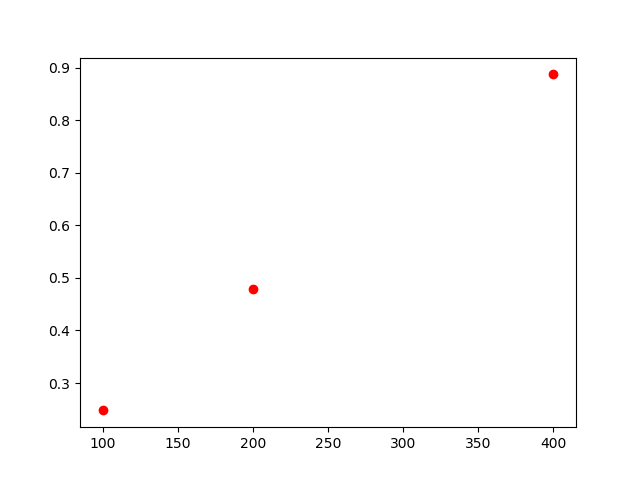

The file beside this chart, header and first rows:
, lambda, chi2
0, 100, 0.248
1, 200, 0.479
2, 400, 0.887
